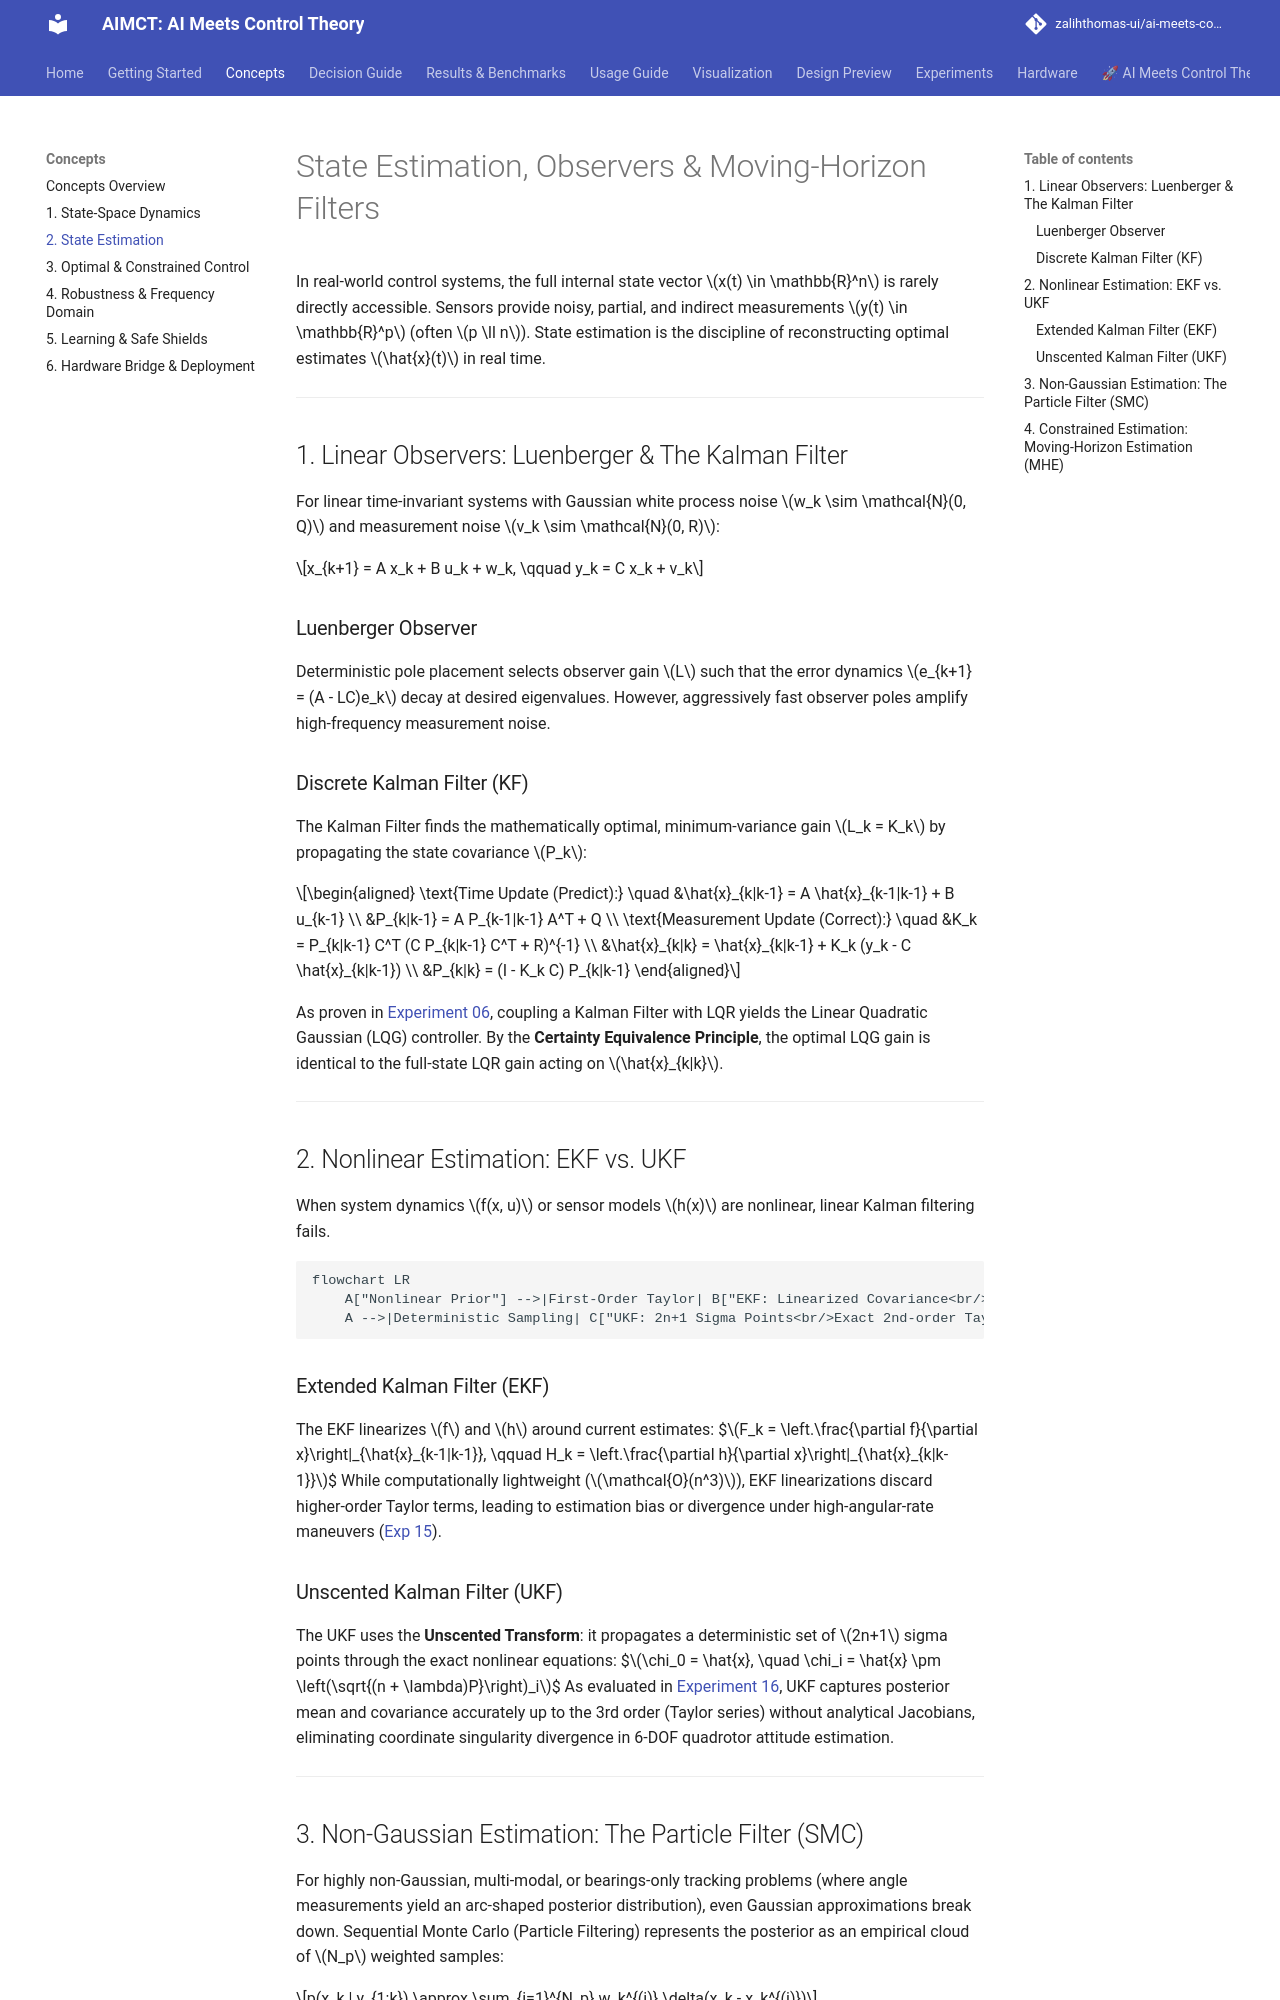

repository: zalihthomas-ui/ai-meets-control-theory · page: concepts/estimation/index.html · generator: mkdocs

# State Estimation, Observers & Moving-Horizon Filters

In real-world control systems, the full internal state vector $x(t) \in \mathbb{R}^n$ is rarely directly accessible. Sensors provide noisy, partial, and indirect measurements $y(t) \in \mathbb{R}^p$ (often $p \ll n$). State estimation is the discipline of reconstructing optimal estimates $\hat{x}(t)$ in real time.

---

## 1. Linear Observers: Luenberger & The Kalman Filter

For linear time-invariant systems with Gaussian white process noise $w_k \sim \mathcal{N}(0, Q)$ and measurement noise $v_k \sim \mathcal{N}(0, R)$:

$$x_{k+1} = A x_k + B u_k + w_k, \qquad y_k = C x_k + v_k$$

### Luenberger Observer
Deterministic pole placement selects observer gain $L$ such that the error dynamics $e_{k+1} = (A - LC)e_k$ decay at desired eigenvalues. However, aggressively fast observer poles amplify high-frequency measurement noise.

### Discrete Kalman Filter (KF)
The Kalman Filter finds the mathematically optimal, minimum-variance gain $L_k = K_k$ by propagating the state covariance $P_k$:

$$\begin{aligned}
\text{Time Update (Predict):} \quad &\hat{x}_{k|k-1} = A \hat{x}_{k-1|k-1} + B u_{k-1} \\
&P_{k|k-1} = A P_{k-1|k-1} A^T + Q \\
\text{Measurement Update (Correct):} \quad &K_k = P_{k|k-1} C^T (C P_{k|k-1} C^T + R)^{-1} \\
&\hat{x}_{k|k} = \hat{x}_{k|k-1} + K_k (y_k - C \hat{x}_{k|k-1}) \\
&P_{k|k} = (I - K_k C) P_{k|k-1}
\end{aligned}$$

As proven in [Experiment 06](../experiments/06_lqg_vs_lqr_measurement_noise.md), coupling a Kalman Filter with LQR yields the Linear Quadratic Gaussian (LQG) controller. By the **Certainty Equivalence Principle**, the optimal LQG gain is identical to the full-state LQR gain acting on $\hat{x}_{k|k}$.

---

## 2. Nonlinear Estimation: EKF vs. UKF

When system dynamics $f(x, u)$ or sensor models $h(x)$ are nonlinear, linear Kalman filtering fails.

```mermaid
flowchart LR
    A["Nonlinear Prior"] -->|First-Order Taylor| B["EKF: Linearized Covariance<br/>Prone to divergence on high curvature"]
    A -->|Deterministic Sampling| C["UKF: 2n+1 Sigma Points<br/>Exact 2nd-order Taylor capture"]
```

### Extended Kalman Filter (EKF)
The EKF linearizes $f$ and $h$ around current estimates:
$$F_k = \left.\frac{\partial f}{\partial x}\right|_{\hat{x}_{k-1|k-1}}, \qquad H_k = \left.\frac{\partial h}{\partial x}\right|_{\hat{x}_{k|k-1}}$$
While computationally lightweight ($\mathcal{O}(n^3)$), EKF linearizations discard higher-order Taylor terms, leading to estimation bias or divergence under high-angular-rate maneuvers ([Exp 15](../experiments/15_quadrotor_ekf_output_feedback.md)).

### Unscented Kalman Filter (UKF)
The UKF uses the **Unscented Transform**: it propagates a deterministic set of $2n+1$ sigma points through the exact nonlinear equations:
$$\chi_0 = \hat{x}, \quad \chi_i = \hat{x} \pm \left(\sqrt{(n + \lambda)P}\right)_i$$
As evaluated in [Experiment 16](../experiments/16_ekf_vs_ukf.md), UKF captures posterior mean and covariance accurately up to the 3rd order (Taylor series) without analytical Jacobians, eliminating coordinate singularity divergence in 6-DOF quadrotor attitude estimation.

---
